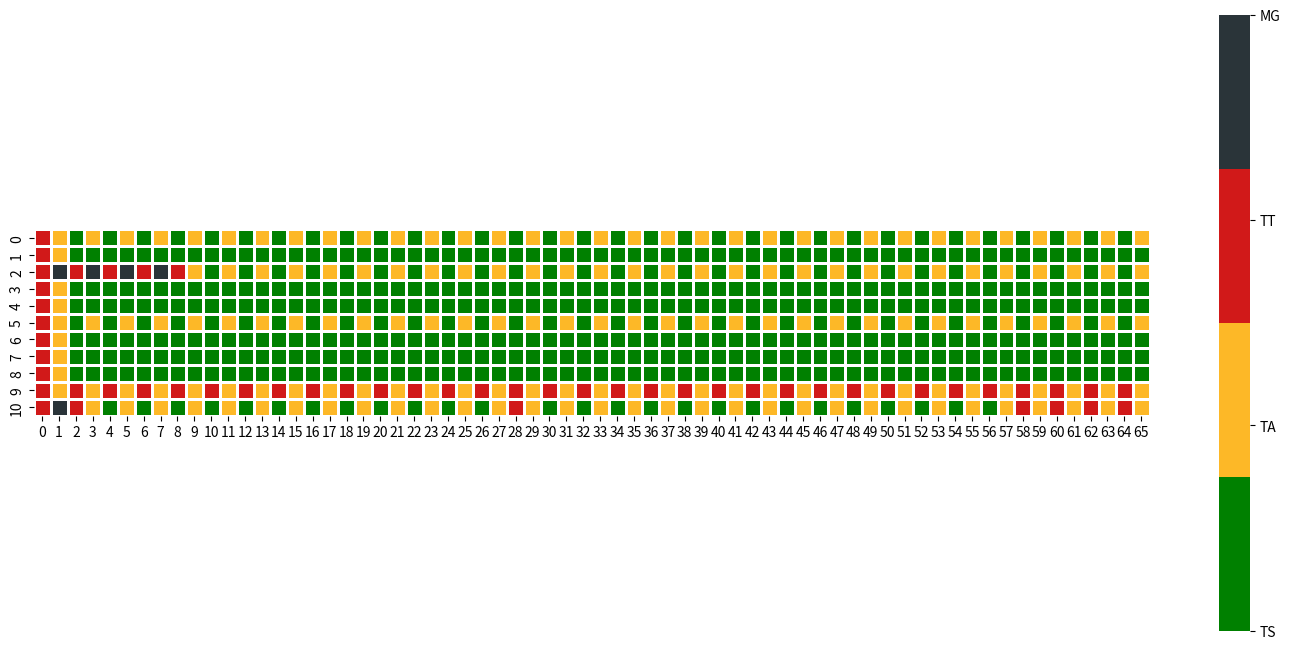

Here is the Python script that generated this plot:
import numpy as np
import seaborn as sb
import matplotlib.pyplot as plt

# lThreatRadar1 = [0, 1, 0, 1, 0, 1, 0, 1, 0, 1, 0, 1, 0, 1, 0, 1, 0, 1, 0, 1, 0, 1, 0, 1, 0, 1, 0, 1, 0, 1, 0, 1, 0, 1, 0, 1, 0, 1, 0, 1, 0, 1, 0, 1, 0, 1, 0, 1, 0, 1, 0, 1, 0, 1, 0, 1, 0, 1, 0, 1, 0, 1, 0, 1, 0, 1]
# lThreatRadar2 = [0, 0, 0, 0, 0, 0, 0, 0, 0, 0, 0, 0, 0, 0, 0, 0, 0, 0, 0, 0, 0, 0, 0, 0, 0, 0, 0, 0, 0, 0, 0, 0, 0, 0, 0, 0, 0, 0, 0, 0, 0, 0, 0, 0, 0, 0, 0, 0, 0, 0, 0, 0, 0, 0, 0, 0, 0, 0, 0, 0, 0, 0, 0, 0, 0, 0]
# lThreatRadar3 = [0, 0, 0, 0, 0, 0, 0, 0, 0, 0, 0, 0, 0, 0, 0, 0, 0, 1, 0, 0, 0, 0, 0, 0, 0, 0, 0, 0, 0, 0, 0, 0, 0, 0, 0, 0, 0, 1, 0, 0, 0, 0, 0, 0, 0, 0, 0, 0, 0, 0, 0, 0, 0, 1, 0, 0, 0, 0, 0, 0, 0, 0, 0, 1, 0, 0]
# lThreatRadar4 = [0, 0, 0, 0, 0, 0, 0, 0, 0, 0, 0, 0, 0, 0, 0, 0, 0, 0, 0, 0, 0, 0, 0, 0, 0, 0, 0, 0, 0, 0, 0, 0, 0, 0, 0, 0, 0, 0, 0, 0, 0, 0, 0, 0, 0, 0, 0, 0, 0, 0, 0, 0, 0, 0, 0, 0, 0, 0, 0, 0, 0, 0, 0, 0, 0, 0]
# lThreatRadar5 = [0, 0, 0, 0, 0, 0, 0, 0, 0, 0, 0, 0, 0, 0, 0, 0, 0, 0, 0, 0, 0, 0, 0, 0, 0, 0, 0, 0, 0, 0, 0, 0, 0, 0, 0, 0, 0, 0, 0, 0, 0, 0, 0, 0, 0, 0, 0, 0, 0, 0, 0, 0, 0, 0, 0, 0, 0, 0, 0, 0, 0, 0, 0, 0, 0, 0]
# lThreatRadar6 = [0, 1, 0, 1, 0, 1, 0, 1, 0, 1, 0, 1, 0, 1, 0, 1, 0, 1, 0, 1, 0, 1, 0, 1, 0, 1, 0, 1, 0, 1, 0, 1, 0, 1, 0, 1, 0, 1, 0, 1, 0, 1, 0, 1, 0, 1, 0, 1, 0, 1, 0, 1, 0, 1, 0, 1, 0, 1, 0, 1, 0, 1, 0, 1, 0, 1]
# lThreatRadar7 = [0, 1, 0, 1, 0, 1, 0, 1, 0, 1, 0, 1, 0, 1, 0, 1, 0, 1, 0, 1, 0, 1, 0, 1, 0, 1, 0, 1, 0, 1, 0, 1, 0, 1, 0, 1, 0, 1, 0, 1, 0, 1, 0, 1, 0, 1, 0, 1, 0, 1, 0, 1, 0, 1, 0, 1, 0, 1, 0, 1, 0, 1, 0, 1, 0, 0]
# lThreatRadar8 = [0, 1, 0, 0, 0, 0, 1, 0, 1, 0, 0, 0, 1, 0, 1, 0, 1, 0, 0, 0, 0, 0, 1, 0, 1, 0, 0, 0, 0, 0, 0, 0, 0, 0, 0, 0, 0, 0, 1, 0, 1, 0, 0, 0, 1, 0, 0, 0, 0, 0, 0, 0, 0, 0, 0, 0, 1, 0, 1, 0, 1, 0, 0, 0, 0, 0]
# lThreatRadar9 = [0, 1, 0, 1, 0, 1, 0, 1, 0, 1, 0, 1, 0, 1, 0, 1, 0, 1, 0, 1, 0, 1, 0, 1, 0, 1, 0, 1, 0, 1, 0, 1, 0, 1, 0, 1, 0, 1, 0, 1, 0, 0, 1, 0, 1, 0, 1, 0, 1, 0, 1, 0, 1, 0, 1, 0, 1, 0, 1, 0, 1, 0, 1, 0, 1, 0]
# lThreatRadar10 = [0, 0, 0, 0, 0, 0, 0, 0, 0, 0, 0, 0, 0, 0, 0, 0, 0, 0, 0, 0, 0, 0, 0, 0, 0, 0, 0, 0, 0, 0, 0, 0, 0, 0, 0, 0, 0, 0, 0, 0, 0, 0, 0, 0, 0, 0, 0, 0, 0, 0, 0, 0, 0, 0, 0, 0, 0, 0, 0, 0, 0, 0, 0, 0, 0, 0]
# lThreatRadar11 = [0, 1, 0, 1, 0, 1, 0, 1, 0, 1, 0, 1, 0, 1, 0, 1, 0, 1, 0, 1, 0, 1, 0, 1, 0, 1, 0, 1, 0, 1, 0, 1, 0, 1, 0, 1, 0, 1, 0, 1, 0, 1, 0, 1, 0, 1, 0, 1, 0, 1, 0, 1, 0, 1, 0, 1, 0, 1, 0, 1, 0, 1, 0, 1, 0, 1]

# lThreatRadar1 = [2, 3, 2, 1, 2, 1, 2, 1, 2, 1, 2, 1, 2, 1, 2, 1, 2, 1, 2, 1, 2, 1, 2, 1, 2, 1, 2, 1, 2, 1, 2, 1, 2, 1, 2, 1, 2, 1, 2, 1, 2, 1, 2, 1, 2, 1, 2, 1, 2, 1, 2, 1, 2, 1, 2, 1, 2, 1, 2, 1, 2, 1, 2, 1, 2, 1,]
# lThreatRadar2 = [2, 1, 0, 0, 0, 0, 0, 0, 0, 0, 0, 0, 0, 0, 0, 0, 0, 0, 0, 0, 0, 0, 0, 0, 0, 0, 0, 0, 0, 0, 0, 0, 0, 0, 0, 0, 0, 0, 0, 0, 0, 0, 0, 0, 0, 0, 0, 0, 0, 0, 0, 0, 0, 0, 0, 0, 0, 0, 0, 0, 0, 0, 0, 0, 0, 0,]
# lThreatRadar3 = [2, 1, 0, 0, 0, 0, 0, 0, 0, 0, 0, 0, 0, 0, 0, 0, 0, 0, 0, 0, 0, 0, 0, 0, 0, 0, 0, 0, 0, 0, 0, 0, 0, 0, 0, 0, 0, 0, 0, 0, 0, 0, 0, 0, 0, 0, 0, 0, 0, 0, 0, 0, 0, 0, 0, 0, 0, 0, 0, 0, 0, 0, 0, 0, 0, 0,]
# lThreatRadar4 = [2, 1, 0, 0, 0, 0, 0, 0, 0, 0, 0, 0, 0, 0, 0, 0, 0, 0, 0, 0, 0, 0, 0, 0, 0, 0, 0, 0, 0, 0, 0, 0, 0, 0, 0, 0, 0, 0, 0, 0, 0, 0, 0, 0, 0, 0, 0, 0, 0, 0, 0, 0, 0, 0, 0, 0, 0, 0, 0, 0, 0, 0, 0, 0, 0, 0,]
# lThreatRadar5 = [2, 1, 0, 0, 0, 0, 0, 0, 0, 0, 0, 0, 0, 0, 0, 0, 0, 0, 0, 0, 0, 0, 0, 0, 0, 0, 0, 0, 0, 0, 0, 0, 0, 0, 0, 0, 0, 0, 0, 0, 0, 0, 0, 0, 0, 0, 0, 0, 0, 0, 0, 0, 0, 0, 0, 0, 0, 0, 0, 0, 0, 0, 0, 0, 0, 0,]
# lThreatRadar6 = [2, 1, 0, 1, 0, 1, 0, 1, 0, 1, 0, 1, 0, 1, 0, 1, 0, 1, 0, 1, 0, 1, 0, 1, 0, 1, 0, 1, 0, 1, 0, 1, 0, 1, 0, 1, 0, 1, 0, 1, 0, 1, 0, 1, 0, 1, 0, 1, 0, 1, 0, 1, 0, 1, 0, 1, 0, 1, 0, 1, 0, 1, 0, 1, 0, 1,]
# lThreatRadar7 = [2, 1, 0, 0, 0, 0, 0, 0, 0, 0, 0, 0, 0, 0, 0, 0, 0, 0, 0, 0, 0, 0, 0, 0, 0, 0, 0, 0, 0, 0, 0, 0, 0, 0, 0, 0, 0, 0, 0, 0, 0, 0, 0, 0, 0, 0, 0, 0, 0, 0, 0, 0, 0, 0, 0, 0, 0, 0, 0, 0, 0, 0, 0, 0, 0, 0,]
# lThreatRadar8 = [2, 1, 0, 0, 0, 0, 0, 0, 0, 0, 0, 0, 0, 0, 0, 0, 0, 0, 0, 0, 0, 0, 0, 0, 0, 0, 0, 0, 0, 0, 0, 0, 0, 0, 0, 0, 0, 0, 0, 0, 0, 0, 0, 0, 0, 0, 0, 0, 0, 0, 0, 0, 0, 0, 0, 0, 0, 0, 0, 0, 0, 0, 0, 0, 0, 0,]
# lThreatRadar9 = [2, 3, 2, 3, 2, 3, 2, 3, 2, 3, 2, 3, 3, 3, 3, 3, 2, 3, 2, 1, 0, 1, 0, 1, 0, 1, 0, 1, 0, 1, 0, 1, 0, 1, 0, 1, 0, 1, 0, 1, 0, 1, 0, 1, 0, 1, 0, 1, 0, 1, 0, 1, 0, 1, 0, 1, 0, 1, 0, 1, 0, 1, 0, 1, 0, 0,]
# lThreatRadar10 = [2, 1, 0, 0, 0, 0, 0, 0, 0, 0, 0, 0, 0, 0, 0, 0, 0, 0, 0, 0, 0, 0, 0, 0, 0, 0, 0, 0, 0, 0, 0, 0, 0, 0, 0, 0, 0, 0, 0, 0, 0, 0, 0, 0, 0, 0, 0, 0, 0, 0, 0, 0, 0, 0, 0, 0, 0, 0, 0, 0, 0, 0, 0, 0, 0, 0,]
# lThreatRadar11 = [2, 1, 0, 1, 0, 1, 0, 1, 0, 1, 0, 1, 0, 1, 0, 1, 0, 1, 0, 1, 0, 1, 0, 1, 0, 1, 0, 1, 0, 1, 0, 1, 0, 1, 0, 1, 0, 1, 0, 1, 0, 1, 0, 1, 0, 1, 0, 1, 0, 1, 0, 1, 0, 1, 0, 1, 0, 1, 0, 1, 0, 1, 0, 1, 0, 1,]

lThreatRadar1 =  [2, 3, 2, 1, 0, 1, 0, 1, 0, 1, 0, 1, 0, 1, 0, 1, 0, 1, 0, 1, 0, 1, 0, 1, 0, 1, 0, 1, 2, 1, 0, 1, 0, 1, 0, 1, 0, 1, 0, 1, 0, 1, 0, 1, 0, 1, 0, 1, 0, 1, 0, 1, 0, 1, 0, 1, 0, 1, 2, 1, 2, 1, 2, 1, 2, 1, ]
lThreatRadar2 =  [2, 1, 2, 1, 2, 1, 2, 1, 2, 1, 2, 1, 2, 1, 2, 1, 2, 1, 2, 1, 2, 1, 2, 1, 2, 1, 2, 1, 2, 1, 2, 1, 2, 1, 2, 1, 2, 1, 2, 1, 2, 1, 2, 1, 2, 1, 2, 1, 2, 1, 2, 1, 2, 1, 2, 1, 2, 1, 2, 1, 2, 1, 2, 1, 2, 1, ]
lThreatRadar3 =  [2, 1, 0, 0, 0, 0, 0, 0, 0, 0, 0, 0, 0, 0, 0, 0, 0, 0, 0, 0, 0, 0, 0, 0, 0, 0, 0, 0, 0, 0, 0, 0, 0, 0, 0, 0, 0, 0, 0, 0, 0, 0, 0, 0, 0, 0, 0, 0, 0, 0, 0, 0, 0, 0, 0, 0, 0, 0, 0, 0, 0, 0, 0, 0, 0, 0, ]
lThreatRadar4 =  [2, 1, 0, 0, 0, 0, 0, 0, 0, 0, 0, 0, 0, 0, 0, 0, 0, 0, 0, 0, 0, 0, 0, 0, 0, 0, 0, 0, 0, 0, 0, 0, 0, 0, 0, 0, 0, 0, 0, 0, 0, 0, 0, 0, 0, 0, 0, 0, 0, 0, 0, 0, 0, 0, 0, 0, 0, 0, 0, 0, 0, 0, 0, 0, 0, 0, ]
lThreatRadar5 =  [2, 1, 0, 0, 0, 0, 0, 0, 0, 0, 0, 0, 0, 0, 0, 0, 0, 0, 0, 0, 0, 0, 0, 0, 0, 0, 0, 0, 0, 0, 0, 0, 0, 0, 0, 0, 0, 0, 0, 0, 0, 0, 0, 0, 0, 0, 0, 0, 0, 0, 0, 0, 0, 0, 0, 0, 0, 0, 0, 0, 0, 0, 0, 0, 0, 0, ]
lThreatRadar6 =  [2, 1, 0, 1, 0, 1, 0, 1, 0, 1, 0, 1, 0, 1, 0, 1, 0, 1, 0, 1, 0, 1, 0, 1, 0, 1, 0, 1, 0, 1, 0, 1, 0, 1, 0, 1, 0, 1, 0, 1, 0, 1, 0, 1, 0, 1, 0, 1, 0, 1, 0, 1, 0, 1, 0, 1, 0, 1, 0, 1, 0, 1, 0, 1, 0, 1, ]
lThreatRadar7 =  [2, 1, 0, 0, 0, 0, 0, 0, 0, 0, 0, 0, 0, 0, 0, 0, 0, 0, 0, 0, 0, 0, 0, 0, 0, 0, 0, 0, 0, 0, 0, 0, 0, 0, 0, 0, 0, 0, 0, 0, 0, 0, 0, 0, 0, 0, 0, 0, 0, 0, 0, 0, 0, 0, 0, 0, 0, 0, 0, 0, 0, 0, 0, 0, 0, 0, ]
lThreatRadar8 =  [2, 1, 0, 0, 0, 0, 0, 0, 0, 0, 0, 0, 0, 0, 0, 0, 0, 0, 0, 0, 0, 0, 0, 0, 0, 0, 0, 0, 0, 0, 0, 0, 0, 0, 0, 0, 0, 0, 0, 0, 0, 0, 0, 0, 0, 0, 0, 0, 0, 0, 0, 0, 0, 0, 0, 0, 0, 0, 0, 0, 0, 0, 0, 0, 0, 0, ]
lThreatRadar9 =  [2, 3, 2, 3, 2, 3, 2, 3, 2, 1, 0, 1, 0, 1, 0, 1, 0, 1, 0, 1, 0, 1, 0, 1, 0, 1, 0, 1, 0, 1, 0, 1, 0, 1, 0, 1, 0, 1, 0, 1, 0, 1, 0, 1, 0, 1, 0, 1, 0, 1, 0, 1, 0, 1, 0, 1, 0, 1, 0, 1, 0, 1, 0, 1, 0, 1, ]
lThreatRadar10 =  [2, 1, 0, 0, 0, 0, 0, 0, 0, 0, 0, 0, 0, 0, 0, 0, 0, 0, 0, 0, 0, 0, 0, 0, 0, 0, 0, 0, 0, 0, 0, 0, 0, 0, 0, 0, 0, 0, 0, 0, 0, 0, 0, 0, 0, 0, 0, 0, 0, 0, 0, 0, 0, 0, 0, 0, 0, 0, 0, 0, 0, 0, 0, 0, 0, 0, ]
lThreatRadar11 =  [2, 1, 0, 1, 0, 1, 0, 1, 0, 1, 0, 1, 0, 1, 0, 1, 0, 1, 0, 1, 0, 1, 0, 1, 0, 1, 0, 1, 0, 1, 0, 1, 0, 1, 0, 1, 0, 1, 0, 1, 0, 1, 0, 1, 0, 1, 0, 1, 0, 1, 0, 1, 0, 1, 0, 1, 0, 1, 0, 1, 0, 1, 0, 1, 0, 1, ]


X = np.zeros((0,lThreatRadar1.__len__()))
X = np.vstack((np.array(lThreatRadar1),X))
X = np.vstack((np.array(lThreatRadar2),X))
X = np.vstack((np.array(lThreatRadar3),X))
X = np.vstack((np.array(lThreatRadar4),X))
X = np.vstack((np.array(lThreatRadar5),X))
X = np.vstack((np.array(lThreatRadar6),X))
X = np.vstack((np.array(lThreatRadar7),X))
X = np.vstack((np.array(lThreatRadar8),X))
X = np.vstack((np.array(lThreatRadar9),X))
X = np.vstack((np.array(lThreatRadar10),X))
X = np.vstack((np.array(lThreatRadar11),X))

fig,ax = plt.subplots(1,1,figsize=(18,8))

my_colors=['#008000', '#fdb827', '#D11919', '#2a3439']
# my_colors=['#008000', '#fdb827']
sb.heatmap(X, cmap=my_colors, square=True, linewidth=1, linecolor='w')
colorbar = ax.collections[0].colorbar
colorbar.set_ticks([0, 1, 2, 3])
colorbar.set_ticklabels(['TS', 'TA', 'TT', 'MG'])
# colorbar.set_ticklabels(['TS', 'TA'])

plt.show()